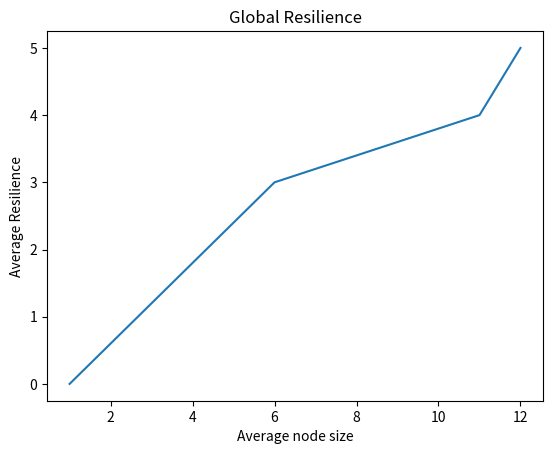
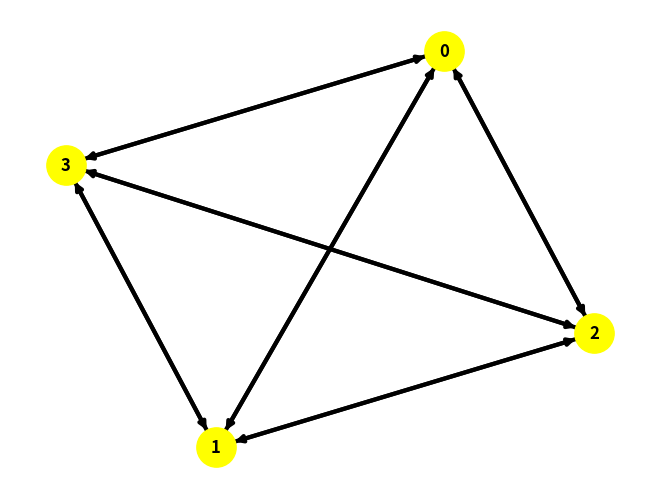
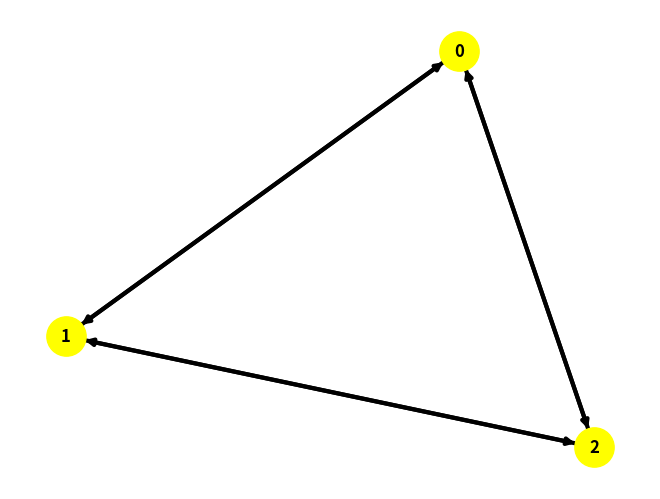
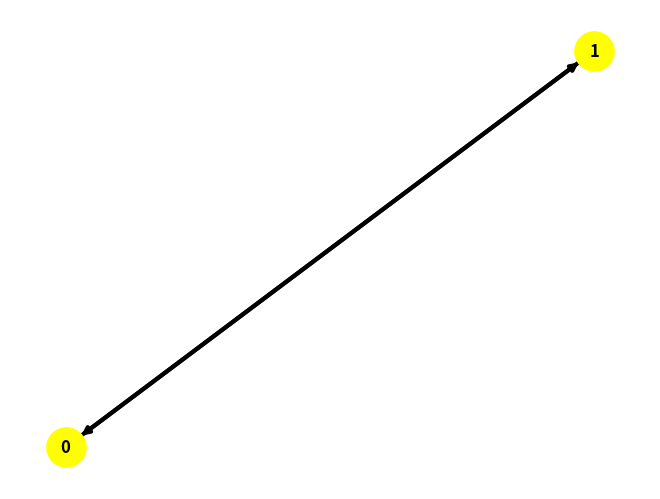

Generate these figures, in order, with matplotlib: (Note: this script raises an exception after producing the figures.)
'''
Created on Jan 18, 2018

@author: Natalie

based on NetworkX 1.0 connectivity.cuts using (s,t)-minimum cut [1] or METIS for Python [2]
[1] is not fulfilling the required algorithm by [3], [2] needs prior installation of several tools, compilers and packages
please follow the documentation
    
references 
[1]Abdol-Hossein Esfahanian. Connectivty Algorithms. http://www.cse.msu.edu/~cse835/Papers/Graph_connectivity_revised.pdf
[2]https://metis.readthedocs.io/en/latest/
[3]Oehlers, Milena and Fabian, Benjamin: Graph Metrics for Internet Robustness: A Survey. Submitted for review in March 2018.
'''

import networkx as nx
import matplotlib.pyplot as plt
import random
#import metis 


def plot_graph(Graph):
    options = {
    'node_color': 'yellow',
    'font_weight': 'bold',
    'node_size': 800,
    'with_labels': True,
    'width': 3
    }
    
    # plot graph 
    nx.draw(Graph, **options)
    plt.show()
    
def print_basics(Graph, Graph_name):
    print("Name of the Graph: {0}".format(Graph_name))
    print("Number of nodes: {0}".format(len(Graph)))
    print("Number of edges: {0}".format(Graph.number_of_edges()))
    print("\n")

def linear_graph():
    L = nx.Graph()   
    L.add_nodes_from([0,1,2,3], weight = 1)
    L.add_edges_from([(0,1),(1,2),(2,3)])
    #plot_graph(L)
    print_basics(L, "Linear Graph") 
    return(L)    
    
def local_resilience(G, h, i):
    #Local resilience    
    if (h < 0) or (type(h) is not int):
        raise ValueError("h-hop environment radius is not a natural number")
    
    if G.has_node(i):
        return len(nx.minimum_node_cut(nx.ego_graph(G, i, h)))  
        #return len(metis.part_graph(nx.ego_graph(G, i, h)))  
    else:
        raise ValueError("{0} is not in given Graph".format(i))


def global_resilience(G):
    #Global resilience
    #Calculate the size of the reachable nodes set for each node in the graph G    
    h_max = len(G)
    
    # for each node n in Graph G calculate the h-hop environment h_ball, then number of nodes n_cnt in h_ball, and the local Resilience Rih  
    # declare lists for the average number of nodes n_global and average resilience R_global in each h-hop environment
    n_global = list()
    R_global = list()       
    for h in range(h_max):
        n_sum = 0
        Rnh_sum = 0
        
        for n in G:
            h_ball = nx.ego_graph(G,n,h)
            n_count = len(h_ball)
            Rih = len(nx.minimum_node_cut(h_ball))
            #Rih = len(metis.part_graph(h_ball))
            n_sum += n_count
            Rnh_sum += Rih
        
        # calculate average resilience for h-hop environment h
        n_global.append(n_sum/h_max) 
        R_global.append(Rnh_sum/h_max)
        
    return n_global, R_global

def targeted_attack(graph, centrality_metric):
    #graph = graph.copy()
    ranks = centrality_metric(graph)
    nodes = sorted(graph.nodes(), key=lambda n: ranks[n])
    
    return nodes

def random_attack(graph):
    #graph = graph.copy()
    node_rank = random.choice(list(graph.nodes))
    return node_rank

def plot_global_resilience(x, y):
    plt.xlabel('Average node size')
    plt.ylabel('Average Resilience')
    plt.title('Global Resilience')
    plt.plot(x, y)
    plt.show()
 
# check whether a Graph is simple or directed and computes whether the graph is connected or not accordingly
# for simple and directed graph the computation of a connected graph differ
# therefore different methods have to be applied      
def check_connection(Graph):
    if nx.is_directed(Graph):
        return nx.is_weakly_connected(Graph)
    else:
        return nx.is_connected(Graph)

print("------ Start program -------\n")

# import Internet graph from file as-22july06.gml
#I06 = nx.read_gml("as-22july06.gml")
#print_basics(I06, "Internetgraph 2006")

# compute different graph types
L = linear_graph()
T = nx.balanced_tree(3, 2)
R = nx.dense_gnm_random_graph(4, 16, 123)
R = nx.gnm_random_graph(4, 14, 123, True)
G = nx.icosahedral_graph()

node = 3
h_hop = 2
print(str(local_resilience(R,node,h_hop)) + " is the local Resilience of the graph {0} for node {1} in the h-hop environment {2}.\n".format(R, node, h_hop ))
R_global = global_resilience(G)
plot_global_resilience(R_global[0], R_global[1])


print("Starting attacks ... \n")
node = 3
h_hop = 2
plot_graph(R)
n_rank = targeted_attack(R, nx.betweenness_centrality)
    
while check_connection(R):
    print(str(local_resilience(R,3,2)) + " is the local Resilience of the graph {0} for node {1} in the h-hop environment {2}.\n".format(R, node, h_hop ))
    
    R.remove_node(n_rank.pop())
    plot_graph(R)

print("------ Terminate program  -------\n")

# Resilience.py
